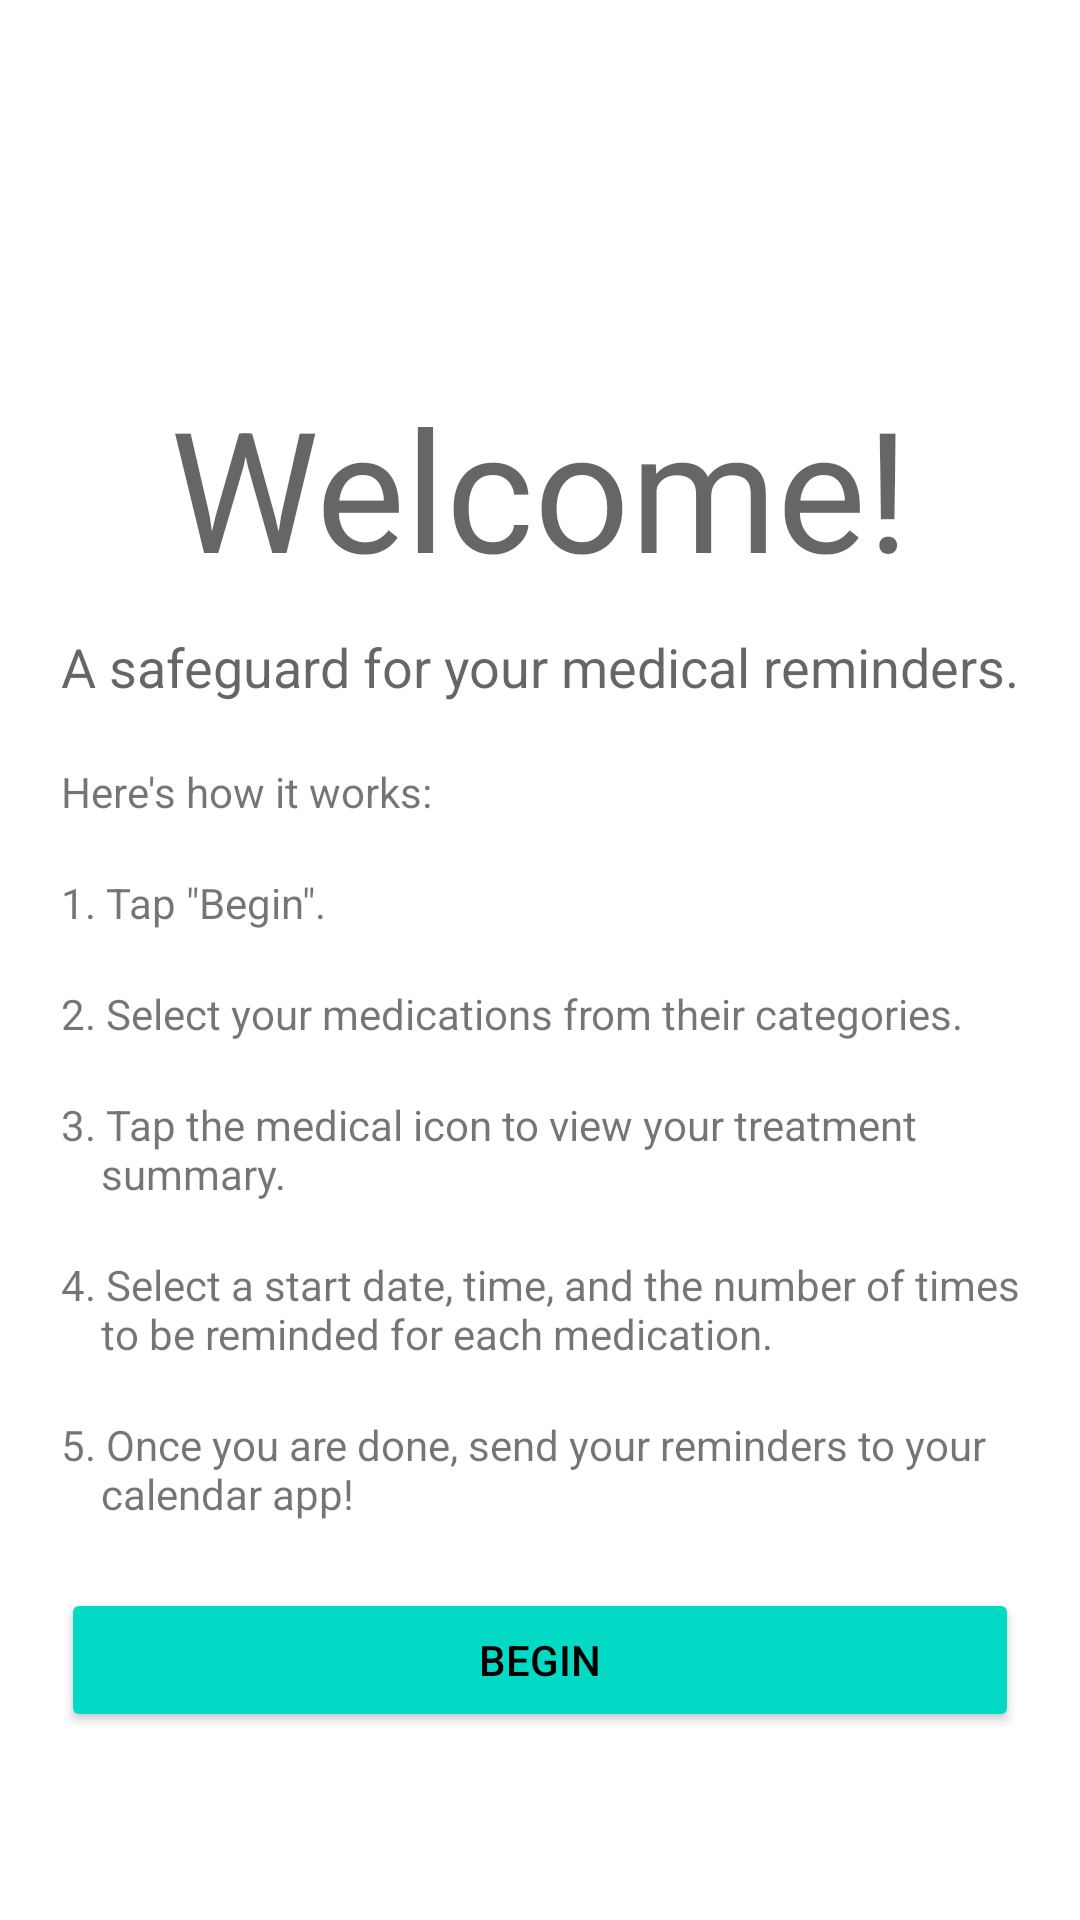

Write the Android layout XML for this screen, with the resource values it uses.
<!-- AndroidManifest.xml: application theme Theme.MedMinder -->
<!-- res/layout/activity_main.xml -->
<?xml version="1.0" encoding="utf-8"?>
<ScrollView xmlns:android="http://schemas.android.com/apk/res/android"
    xmlns:app="http://schemas.android.com/apk/res-auto"
    xmlns:tools="http://schemas.android.com/tools"
    android:layout_width="match_parent"
    android:layout_height="match_parent">

    <androidx.constraintlayout.widget.ConstraintLayout
        android:layout_width="match_parent"
        android:layout_height="wrap_content"
        tools:context=".MainActivity">

        <ImageView
            android:id="@+id/imageViewAppIcon"
            android:layout_width="75dp"
            android:layout_height="75dp"
            android:layout_marginTop="50dp"
            app:layout_constraintEnd_toEndOf="parent"
            app:layout_constraintHorizontal_bias="0.498"
            app:layout_constraintStart_toStartOf="parent"
            app:layout_constraintTop_toTopOf="parent"
            app:srcCompat="@mipmap/ic_launcher_round"
            tools:ignore="ContentDescription" />

        <TextView
            android:id="@+id/textViewWelcomeMessage"
            android:layout_width="wrap_content"
            android:layout_height="wrap_content"
            android:layout_marginBottom="400dp"
            android:text="@string/welcome"
            android:textAppearance="@style/TextAppearance.AppCompat.Display3"
            app:layout_constraintBottom_toBottomOf="parent"
            app:layout_constraintEnd_toEndOf="parent"
            app:layout_constraintStart_toStartOf="parent"
            app:layout_constraintTop_toBottomOf="@+id/imageViewAppIcon" />

        <TextView
            android:id="@+id/textViewMission"
            android:layout_width="wrap_content"
            android:layout_height="wrap_content"
            android:layout_marginTop="1dp"
            android:layout_marginBottom="356dp"
            android:text="@string/mission"
            android:textAppearance="@style/TextAppearance.AppCompat.Medium"
            app:layout_constraintBottom_toBottomOf="parent"
            app:layout_constraintEnd_toEndOf="parent"
            app:layout_constraintStart_toStartOf="parent"
            app:layout_constraintTop_toBottomOf="@+id/textViewWelcomeMessage" />

        <TextView
            android:id="@+id/textViewInstructions"
            android:layout_width="wrap_content"
            android:layout_height="wrap_content"
            android:layout_marginTop="20dp"
            android:text="@string/instructions"
            app:layout_constraintStart_toStartOf="@+id/textViewMission"
            app:layout_constraintTop_toBottomOf="@+id/textViewMission" />

        <TextView
            android:id="@+id/textViewStep1"
            android:layout_width="wrap_content"
            android:layout_height="wrap_content"
            android:layout_marginTop="18dp"
            android:text="@string/step1"
            app:layout_constraintStart_toStartOf="@+id/textViewInstructions"
            app:layout_constraintTop_toBottomOf="@+id/textViewInstructions" />

        <TextView
            android:id="@+id/textViewStep2"
            android:layout_width="wrap_content"
            android:layout_height="wrap_content"
            android:layout_marginTop="18dp"
            android:text="@string/step2"
            app:layout_constraintStart_toStartOf="@+id/textViewStep1"
            app:layout_constraintTop_toBottomOf="@+id/textViewStep1" />

        <TextView
            android:id="@+id/textViewStep3"
            android:layout_width="wrap_content"
            android:layout_height="wrap_content"
            android:layout_marginTop="18dp"
            android:text="@string/step3"
            app:layout_constraintStart_toStartOf="@+id/textViewStep2"
            app:layout_constraintTop_toBottomOf="@+id/textViewStep2" />

        <TextView
            android:id="@+id/textViewStep4"
            android:layout_width="wrap_content"
            android:layout_height="wrap_content"
            android:layout_marginTop="18dp"
            android:text="@string/step4"
            app:layout_constraintStart_toStartOf="@+id/textViewStep3"
            app:layout_constraintTop_toBottomOf="@+id/textViewStep3" />

        <TextView
            android:id="@+id/textViewStep5"
            android:layout_width="wrap_content"
            android:layout_height="wrap_content"
            android:layout_marginTop="18dp"
            android:text="@string/step5"
            app:layout_constraintStart_toStartOf="@+id/textViewStep4"
            app:layout_constraintTop_toBottomOf="@+id/textViewStep4" />

        <Button
            android:id="@+id/buttonBegin"
            android:textColor="@color/black"
            android:backgroundTint="@color/design_default_color_secondary"
            android:layout_width="0dp"
            android:layout_height="wrap_content"
            android:layout_marginTop="22dp"
            android:text="@string/begin"
            app:layout_constraintEnd_toEndOf="@+id/textViewMission"
            app:layout_constraintHorizontal_bias="1.0"
            app:layout_constraintStart_toStartOf="@+id/textViewMission"
            app:layout_constraintTop_toBottomOf="@+id/textViewStep5" />

        <ImageView
            android:id="@+id/imageViewSummaryIcon"
            android:layout_width="wrap_content"
            android:layout_height="wrap_content"
            android:layout_marginTop="16dp"
            android:layout_marginEnd="4dp"
            app:layout_constraintEnd_toEndOf="@+id/textViewMission"
            app:layout_constraintTop_toBottomOf="@+id/textViewStep2"
            app:srcCompat="@drawable/ic_treatment_summary"
            app:tint="@color/black"
            tools:ignore="ContentDescription" />
    </androidx.constraintlayout.widget.ConstraintLayout>
</ScrollView>
<!-- resources referenced by this layout -->
<resources>
  <string name="begin">Begin</string>
  <string name="instructions">Here\'s how it works:</string>
  <string name="mission">A safeguard for your medical reminders.</string>
  <string name="step1">1. Tap \"Begin\".</string>
  <string name="step2">2. Select your medications from their categories.</string>
  <string name="step3">3. Tap the medical icon to view your treatment \n\t\tsummary.</string>
  <string name="step4">4. Select a start date, time, and the number of times \n \t \tto be reminded for each medication.</string>
  <string name="step5">5. Once you are done, send your reminders to your \n\t\tcalendar app!</string>
  <string name="welcome">Welcome!</string>
  <style name="Theme.MedMinder" parent="Theme.MaterialComponents.DayNight.DarkActionBar">
          
          <item name="colorPrimary">@color/purple_500</item>
          <item name="colorPrimaryVariant">@color/purple_700</item>
          <item name="colorOnPrimary">@color/white</item>
          
          <item name="colorSecondary">@color/teal_200</item>
          <item name="colorSecondaryVariant">@color/teal_700</item>
          <item name="colorOnSecondary">@color/black</item>
          
          <item name="android:statusBarColor">?attr/colorPrimaryVariant</item>
          
      </style>
  <!-- not gathered from this repository: default colours our renderer supplied (Android Studio template values) -->
  <color name="purple_500">#FF6200EE</color>
  <color name="purple_700">#FF3700B3</color>
  <color name="teal_200">#FF03DAC5</color>
  <color name="teal_700">#FF018786</color>
  <color name="black">#FF000000</color>
  <color name="white">#FFFFFFFF</color>
</resources>
